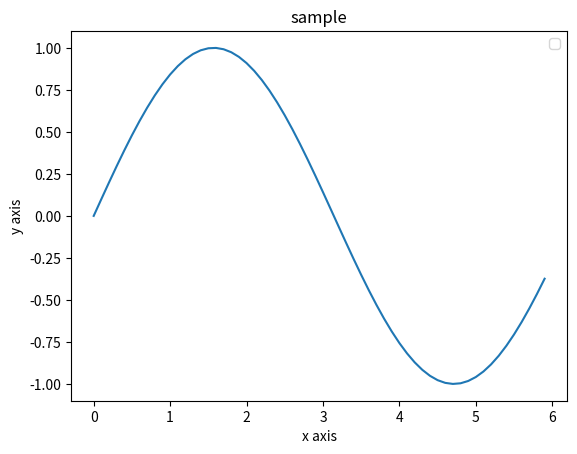

Python code for this plot:
# '????' 부분을 채워주세요.

AAA= list (range(2,33,3)) 
print('AAA=',AAA)

# ??? 부분을 채워 주세요.

def sum(x=0, y=0):
  return x+y

print(sum(3,7)) ## sum(3,7)= 3+7 
print(sum())    ## sum() = 0

# ???? 부분을 채워주세요.

def print_factorial(*aaa):
    for i in aaa:
        print(i)

abc = (x for x in range(1,10))

print_factorial(*abc)

# ???? 부분을 채워주세요.

def multiplication(**x):
  for y in x.keys():
    print(y, x[y])

multiplication(A=1,B=2,C=3,D=4,F=5)

### ??????????????를 채워 넣으세요.

x = 1, 30, 2

[x for x in range(*x)]

### 아래와 같은 결과를 갖도록 수정하여라.


def multi(A,B,C):
  print(A*B*C)


Dic={'A':1,'B':2,'C':'3',  }

multi(**Dic)

### 아래와 같은 결과를 갖도록 수정하여라.


txt='나는 대단해요'

print(txt.replace('대단해요','엄청나요') )

### 아래와 같은 결과를 갖도록 수정하여라.

class math_student:
    name = str()
    def study_math(self):                   
        print(self.name + "studies math.")   

student = math_student()
print(type(student))

student.name='홍길동'
print(student.name)
student.study_math()

##  ???? 부분을 채워주세요.


class math_student2:
    def __init__(self, name):
      self.name = name

    def study_math2(self):                
       print(self.name + " studies math.")  

student = math_student2('전우치')


student.study_math2()

print(student.name)

### ??????????????를 채워 넣으세요.


class kim_su_han_moo:

    long_name=list()

    def __init__(self,name):
        self.name = name
            
    def added_name(self,new_name):
        self.long_name.append(new_name)

kim = kim_su_han_moo('김수한무')

geobooki= kim_su_han_moo('거북이와 두루미')

kim.added_name('삼천갑자')
geobooki.added_name('동방삭')


print(kim.long_name)
print(geobooki.long_name)

### ??????????????를 채워 넣으세요.

import numpy as np

import matplotlib.pyplot as plt

x = np.arange(0, 6, 0.1)
print(x)
y = np.sin(x)
print(y)
plt.plot(x,y)
plt.xlabel('x axis')
plt.ylabel('y axis')
plt.title('sample')
plt.legend(loc='upper right')
plt.show()